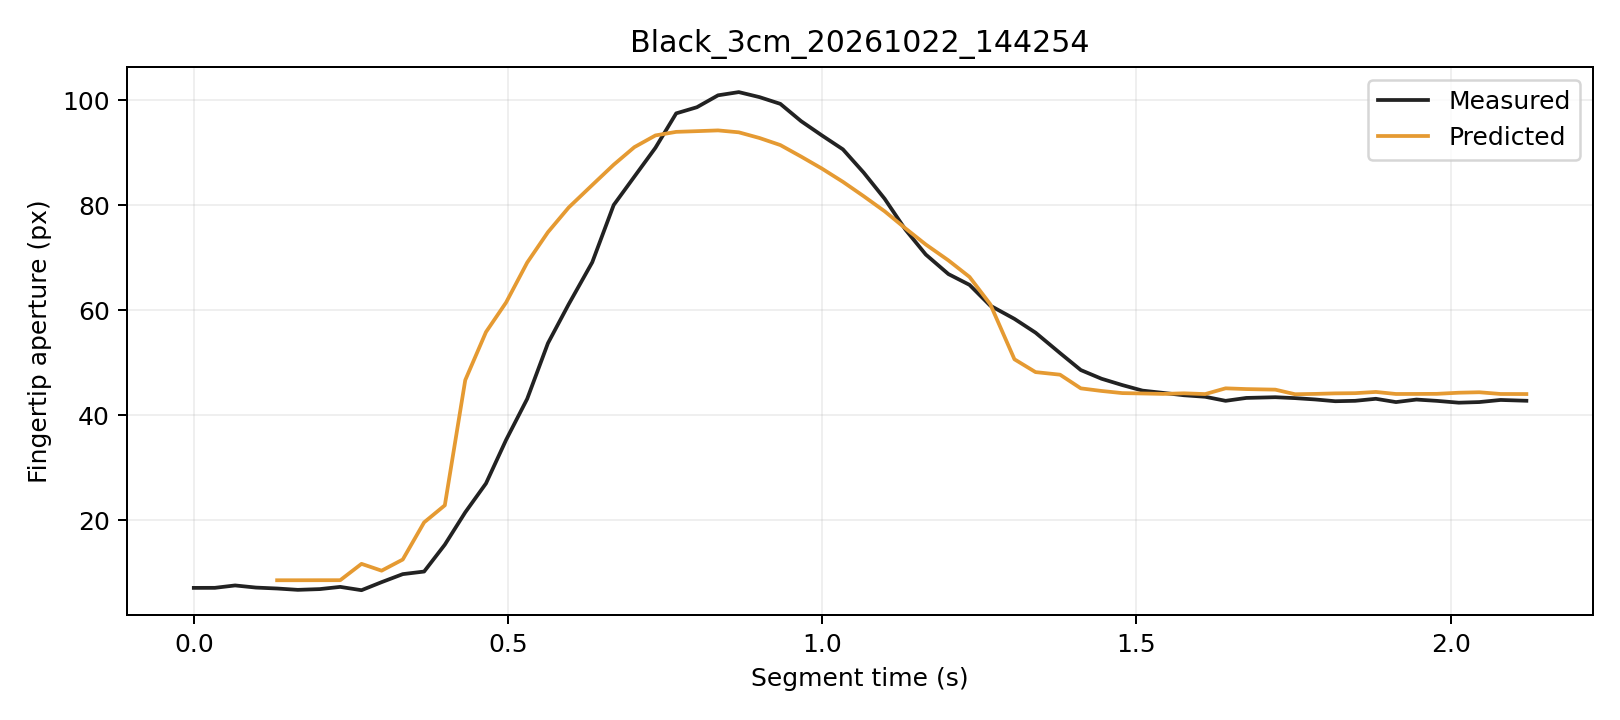

Data behind this chart, as committed beside it:
trial, segment_frame, frame, time_s, distance_px, actual_aperture_px, predicted_window5_px, phase, status
Black_3cm_20261022_144254, 0, 710, 0.0, 258.2, 7.153, , Initial, window_not_ready
Black_3cm_20261022_144254, 1, 711, 0.03346, 257.5, 7.161, , Initial, window_not_ready
Black_3cm_20261022_144254, 2, 712, 0.06569, 257.9, 7.618, , Initial, window_not_ready
Black_3cm_20261022_144254, 3, 713, 0.09885, 257.9, 7.213, , Initial, window_not_ready
Black_3cm_20261022_144254, 4, 714, 0.1326, 258.2, 7.034, 8.606, Initial, ready
Black_3cm_20261022_144254, 5, 715, 0.1655, 257.9, 6.777, 8.606, Initial, ready
Black_3cm_20261022_144254, 6, 716, 0.2005, 258, 6.921, 8.614, Initial, ready
Black_3cm_20261022_144254, 7, 717, 0.233, 257.7, 7.342, 8.617, Initial, ready
Black_3cm_20261022_144254, 8, 718, 0.2669, 256.5, 6.712, 11.73, Initial, ready
Black_3cm_20261022_144254, 9, 719, 0.2988, 256.7, 8.243, 10.43, Initial, ready
Black_3cm_20261022_144254, 10, 720, 0.3325, 256, 9.773, 12.55, Initial, ready
Black_3cm_20261022_144254, 11, 721, 0.3665, 253.3, 10.27, 19.63, Initial, ready
Black_3cm_20261022_144254, 12, 722, 0.3995, 251.6, 15.39, 22.89, Grasping, ready
Black_3cm_20261022_144254, 13, 723, 0.432, 247.3, 21.55, 46.74, Grasping, ready
Black_3cm_20261022_144254, 14, 724, 0.465, 242.3, 27.05, 55.9, Grasping, ready
Black_3cm_20261022_144254, 15, 725, 0.497, 236.4, 35.35, 61.53, Grasping, ready
Black_3cm_20261022_144254, 16, 726, 0.5306, 228.2, 43.17, 69.13, Grasping, ready
Black_3cm_20261022_144254, 17, 727, 0.5636, 219.4, 53.75, 74.91, Grasping, ready
Black_3cm_20261022_144254, 18, 728, 0.5966, 210.3, 61.18, 79.61, Grasping, ready
Black_3cm_20261022_144254, 19, 729, 0.6341, 198.5, 69.18, 83.9, Grasping, ready
Black_3cm_20261022_144254, 20, 730, 0.6682, 185.5, 80.08, 87.76, Grasping, ready
Black_3cm_20261022_144254, 21, 731, 0.7011, 172.9, 85.49, 91.11, Grasping, ready
Black_3cm_20261022_144254, 22, 732, 0.7347, 161.3, 91, 93.35, Grasping, ready
Black_3cm_20261022_144254, 23, 733, 0.7677, 147.6, 97.55, 94.03, Grasping, ready
Black_3cm_20261022_144254, 24, 734, 0.8007, 135.3, 98.72, 94.16, Grasping, ready
Black_3cm_20261022_144254, 25, 735, 0.8343, 122.5, 101, 94.3, Grasping, ready
Black_3cm_20261022_144254, 26, 736, 0.8673, 109.8, 101.6, 93.94, Grasping, ready
Black_3cm_20261022_144254, 27, 737, 0.9003, 98.55, 100.6, 92.85, Grasping, ready
Black_3cm_20261022_144254, 28, 738, 0.9334, 87.1, 99.36, 91.51, Grasping, ready
Black_3cm_20261022_144254, 29, 739, 0.9664, 76.5, 96.07, 89.32, Grasping, ready
Black_3cm_20261022_144254, 30, 740, 0.9994, 65.69, 93.36, 87.04, Grasping, ready
Black_3cm_20261022_144254, 31, 741, 1.033, 55.07, 90.69, 84.51, Grasping, ready
Black_3cm_20261022_144254, 32, 742, 1.066, 45.44, 86.26, 81.77, Grasping, ready
Black_3cm_20261022_144254, 33, 743, 1.099, 36.61, 81.27, 78.89, Grasping, ready
Black_3cm_20261022_144254, 34, 744, 1.133, 28.84, 75.39, 75.64, Grasping, ready
Black_3cm_20261022_144254, 35, 745, 1.165, 21.2, 70.65, 72.57, Grasping, ready
Black_3cm_20261022_144254, 36, 746, 1.201, 16, 66.94, 69.54, Grasping, ready
Black_3cm_20261022_144254, 37, 747, 1.234, 12.23, 64.88, 66.39, Grasping, ready
Black_3cm_20261022_144254, 38, 748, 1.267, 7.664, 60.93, 61.19, Grasping, ready
Black_3cm_20261022_144254, 39, 749, 1.306, 4.198, 58.4, 50.7, Grasping, ready
Black_3cm_20261022_144254, 40, 750, 1.34, 2.783, 55.77, 48.26, Grasping, ready
Black_3cm_20261022_144254, 41, 751, 1.379, 1.09, 51.88, 47.77, Grasping, ready
Black_3cm_20261022_144254, 42, 752, 1.412, 0.7954, 48.65, 45.16, Grasping, ready
Black_3cm_20261022_144254, 43, 753, 1.445, 0.3123, 47, 44.67, Hold, ready
Black_3cm_20261022_144254, 44, 754, 1.478, 0.9294, 45.79, 44.26, Hold, ready
Black_3cm_20261022_144254, 45, 755, 1.51, 1.209, 44.73, 44.19, Hold, ready
Black_3cm_20261022_144254, 46, 756, 1.542, 0.4007, 44.3, 44.1, Hold, ready
Black_3cm_20261022_144254, 47, 757, 1.575, 1.029, 43.85, 44.22, Hold, ready
Black_3cm_20261022_144254, 48, 758, 1.609, 1.125, 43.56, 44.07, Hold, ready
Black_3cm_20261022_144254, 49, 759, 1.642, 2.143, 42.79, 45.17, Hold, ready
Black_3cm_20261022_144254, 50, 760, 1.675, 1.646, 43.34, 45.03, Hold, ready
Black_3cm_20261022_144254, 51, 761, 1.721, 2.045, 43.47, 44.92, Hold, ready
Black_3cm_20261022_144254, 52, 762, 1.753, 1.623, 43.3, 44.04, Hold, ready
Black_3cm_20261022_144254, 53, 763, 1.785, 1.898, 43.05, 44.11, Hold, ready
Black_3cm_20261022_144254, 54, 764, 1.817, 2.136, 42.71, 44.21, Hold, ready
Black_3cm_20261022_144254, 55, 765, 1.848, 1.979, 42.79, 44.24, Hold, ready
Black_3cm_20261022_144254, 56, 766, 1.881, 2.301, 43.17, 44.48, Hold, ready
Black_3cm_20261022_144254, 57, 767, 1.913, 1.848, 42.55, 44.09, Hold, ready
Black_3cm_20261022_144254, 58, 768, 1.946, 2.029, 43.03, 44.1, Hold, ready
Black_3cm_20261022_144254, 59, 769, 1.978, 2.229, 42.78, 44.12, Hold, ready
... 4 more rows
